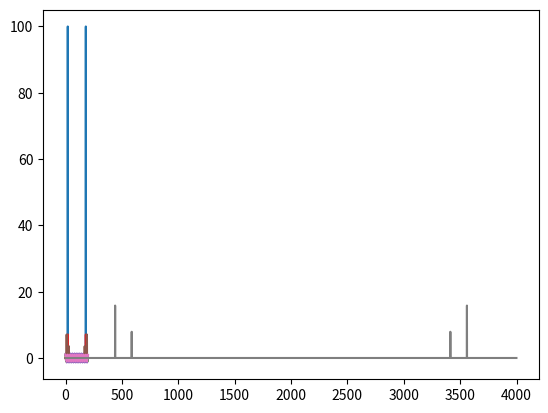

Generate this figure with matplotlib: (Note: this script raises an exception after producing the figure.)
import numpy as np
import matplotlib.pyplot as plt
N = 200
k = np.arange(0, N)

m1 = 10
m2 = 30
w = 20
x = np.cos(2*np.pi*w*k/N)

W = np.exp(2j*np.pi*np.outer(k, k)/N)

W_inv = np.conjugate(W.T)/N

plt.plot(np.real(W@x))

plt.plot(x)

plt.plot(np.real(W_inv@(W@x)))

W_hat = W/np.sqrt(N)

W_hat@np.conjugate(W_hat).T

plt.plot(np.abs(W_hat@x))

xmix = np.cos(2*np.pi*m1*k/N) + 0.5*np.sin(2*np.pi*m2*k/N)

plt.plot(xmix)

X_mix = W_hat@xmix

X_mix.shape

plt.plot(np.abs(X_mix))

filt = np.zeros(X_mix.shape)

filt[0:15] = np.ones((15,))

filt[185:] = np.ones((15,))

X_filt = filt*X_mix

x_mix_single_freq = np.conjugate(W_hat.T)@X_filt

plt.plot(np.real(x_mix_single_freq))

def filter(W, x, filt):
    X = W@x
    Xf = filt*X # element-wise multiplication
     # due to numerical precision, output will be complex with negligible imaginary part -> discard it
    return np.real(np.conjugate(W.T)@Xf)

sr = 4000 # sample rate
T = 1.0    # seconds
t = np.linspace(0, T, int(T*sr), endpoint=False) # time variable
x = 0.5*np.sin(2*np.pi*440*t) + 0.25*np.cos(2*np.pi*587*t)

N = 4000
k = np.arange(0, N)
W = np.exp(2j*np.pi*np.outer(k, k)/N)/np.sqrt(N)

plt.plot(np.abs(W@x))

import IPython.display as ipd
ipd.Audio(x, rate=sr) 

filt = np.zeros(x.shape)
filt[500:700] = np.ones((200,))
filt[3300:3500] = np.ones((200,))

x_sep = filter(W, x, filt)

ipd.Audio(np.real(x_sep), rate=sr) 

plt.plot(np.abs(W@x_sep))

